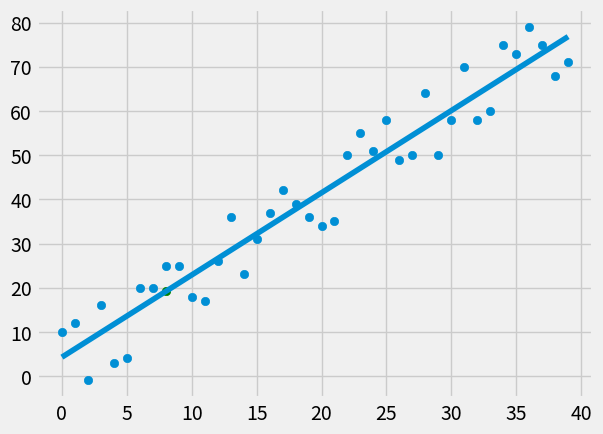

Python code for this plot:
from math import *
import numpy as np
import matplotlib.pyplot as plt
from matplotlib import style
import random
style.use('fivethirtyeight')


class Functions:
    def __init__(self, xs, ys):
        self.xs = xs
        self.ys = ys
        self.length = len(self.xs)
        # initializes variables for averages
        self.sum_x = 0
        self.sum_y = 0
        self.mean_x = 0
        self.mean_y = 0
        # initializes variables for r and least square's line (line of best fit)
        self.num_data = 0
        self.x_square = 0
        self.y_square = 0
        self.xy = 0
        self.r = 0
        self.m = 0
        self.b = 0

    def lin_reg(self):
        for i in range(self.length):
            self.xy += int(self.xs[i]) * int(self.ys[i])
            self.sum_x += int(self.xs[i])
            self.sum_y += int(self.ys[i])
            self.x_square += int(self.xs[i]) ** 2
            self.y_square += int(self.ys[i]) ** 2

    def slope(self):
        self.lin_reg()
        self.m = ((self.length * self.xy - self.sum_x * self.sum_y) / (self.length * self.x_square - self.sum_x ** 2))
        return self.m

    def y_int(self):
        self.slope()
        self.b = ((self.sum_y - self.m * self.sum_x) / self.length)
        return self.b

    def pearson(self):
        self.lin_reg()
        self.r = ((self.length * self.xy) - (self.sum_x * self.sum_y)) / sqrt(((self.length * self.x_square) - self.sum_x ** 2) * ((self.length * self.y_square) - self.sum_y ** 2))
        return self.r


def create_data_set(num, variance, step=2, correlation='pos'):
    val = 1
    ys = []
    for i in range(num):
        y = val + random.randrange(-variance, variance)
        ys.append(y)
        if correlation and correlation == 'pos':
            val += step
        elif correlation and correlation == 'neg':
            val -= step
    xs = [i for i in range(len(ys))]

    return np.array(xs, dtype=np.float64), np.array(ys, dtype=np.float64)


if __name__ == '__main__':
    # xs = np.array([1, 2, 3, 4, 5, 6], dtype=np.float64)
    # ys = np.array([5, 4, 6, 5, 6, 7], dtype=np.float64)

    xs, ys = create_data_set(40, 10, 2, correlation='pos')

    m = Functions(xs, ys).slope()
    b = Functions(xs, ys).y_int()
    r = Functions(xs, ys).pearson()
    r2 = r**2

    print(m, b, r, r2)
    reg_line = [(m*x) + b for x in xs]
    predict_x = 8
    predict_y = (m*predict_x + b)

    plt.scatter(xs, ys)
    plt.scatter(predict_x, predict_y, color='g')
    plt.plot(xs, reg_line)
    plt.show()
